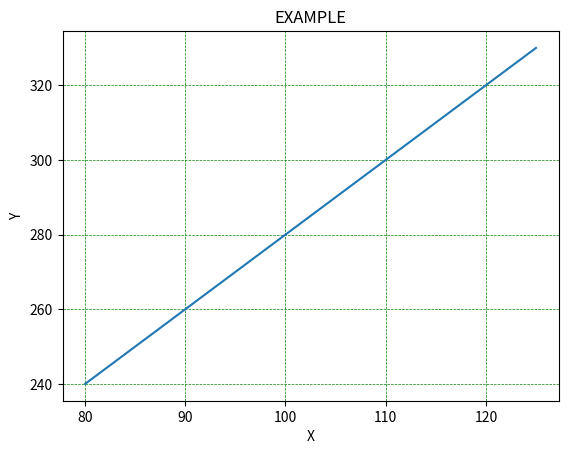

Write Python code to recreate this figure.
import numpy as np
import matplotlib.pyplot as plt

########################################################### Сетка #################################################################

x = np.array([80, 85, 90, 95, 100, 105, 110, 115, 120, 125])
y = np.array([240, 250, 260, 270, 280, 290, 300, 310, 320, 330])

plt.plot(x,y)

plt.title("EXAMPLE")
plt.xlabel("X")
plt.ylabel("Y")

#отображает сетку
plt.grid(color = 'green', linestyle = '--', linewidth = 0.5) # параметры принимаемые функцией grid(color = 'color', linestyle = 'linestyle', linewidth = number,axis = 'x' или 'y').
#параметр axis отображает указаную ось сетки

plt.show()